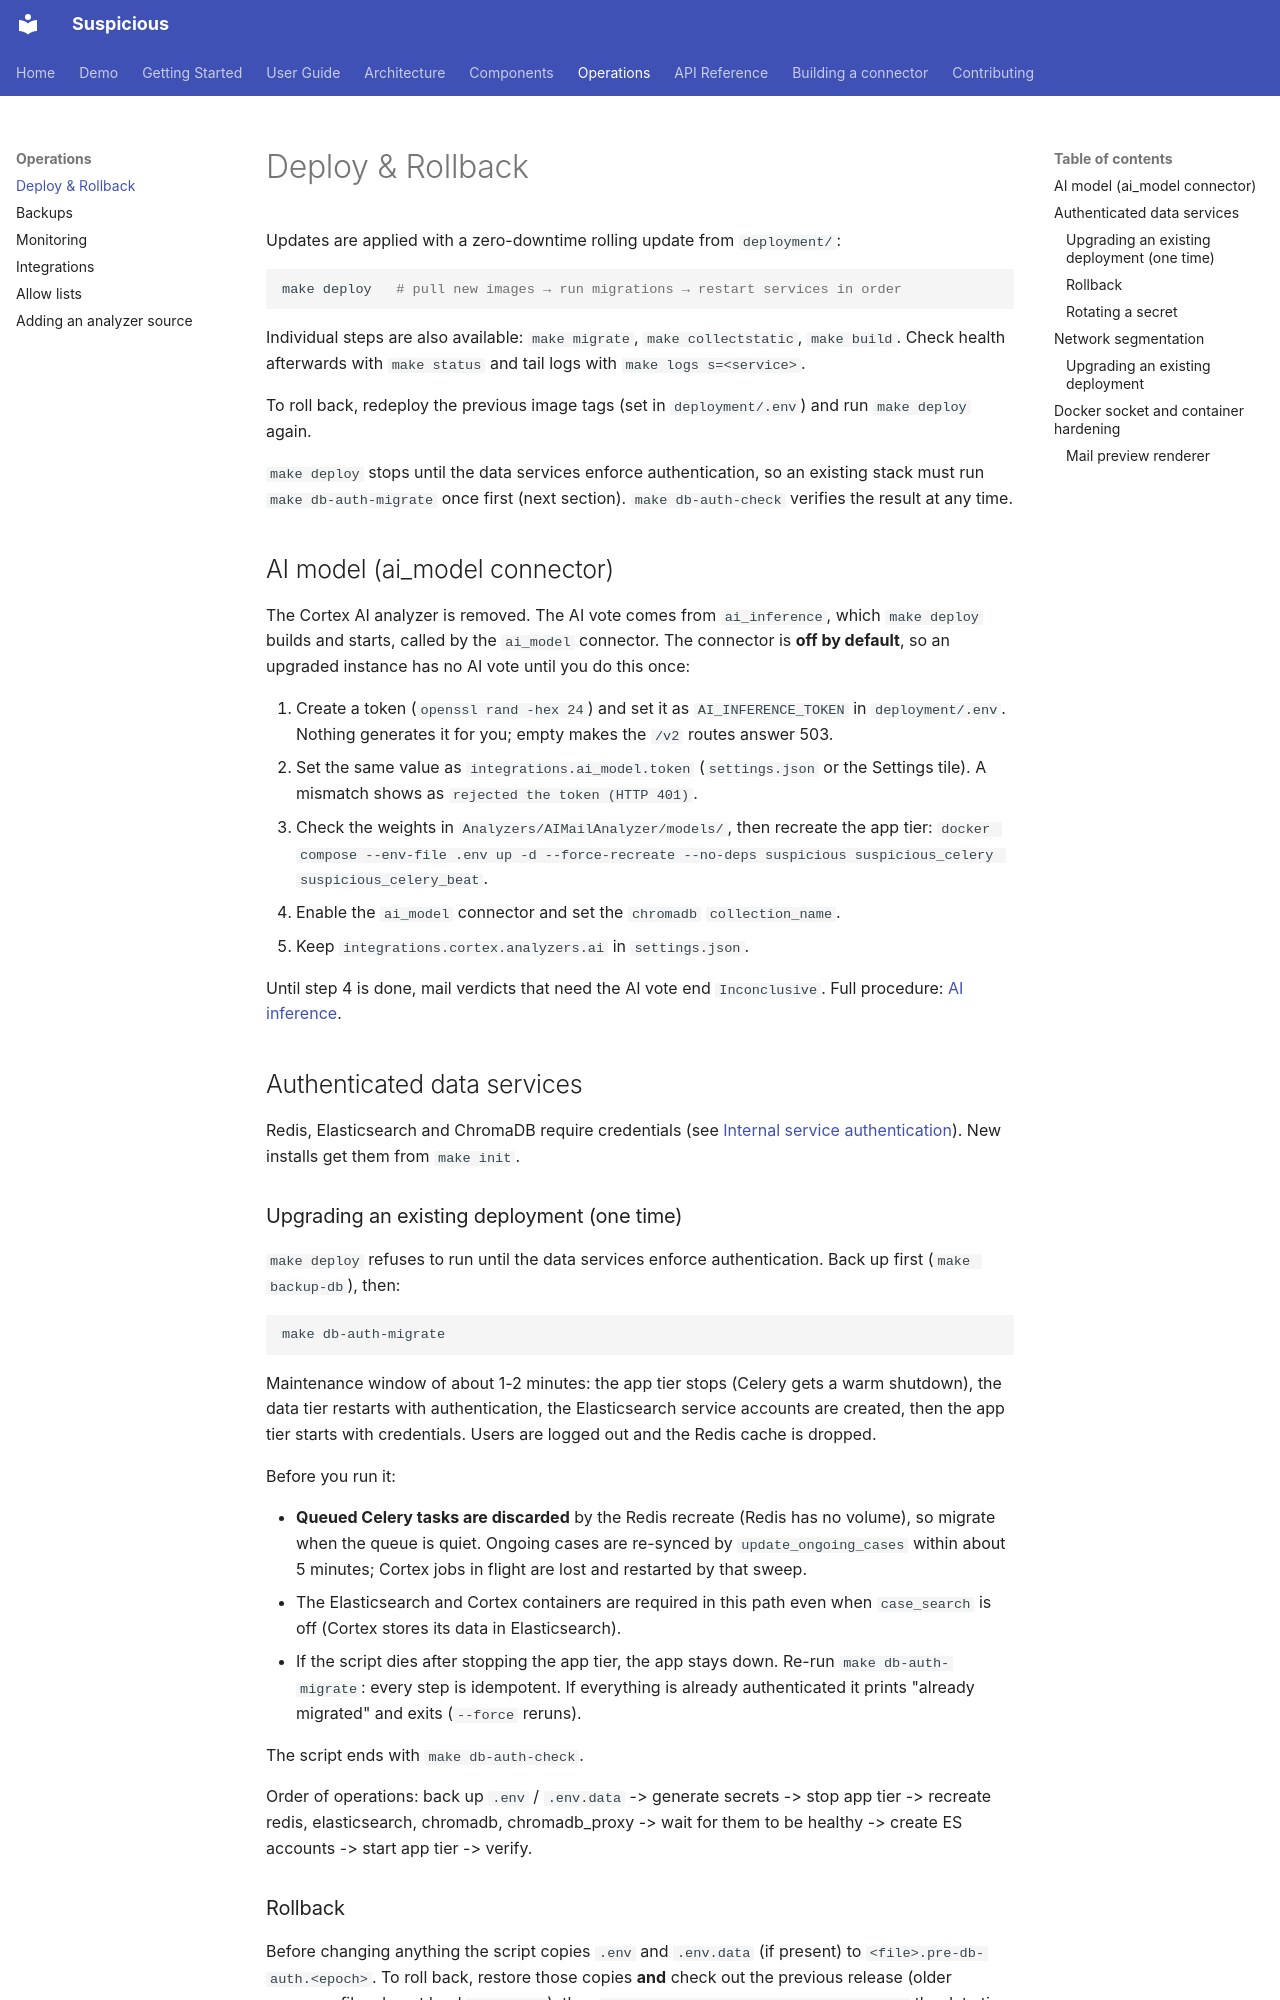

repository: thalesgroup-cert/suspicious · page: operations/deploy/index.html · generator: mkdocs

# Deploy & Rollback

Updates are applied with a zero-downtime rolling update from `deployment/`:

```bash
make deploy   # pull new images → run migrations → restart services in order
```

Individual steps are also available: `make migrate`, `make collectstatic`,
`make build`. Check health afterwards with `make status` and tail logs with
`make logs s=<service>`.

To roll back, redeploy the previous image tags (set in `deployment/.env`) and
run `make deploy` again.

`make deploy` stops until the data services enforce authentication, so an
existing stack must run `make db-auth-migrate` once first (next section).
`make db-auth-check` verifies the result at any time.

## AI model (ai_model connector)

The Cortex AI analyzer is removed. The AI vote comes from `ai_inference`, which
`make deploy` builds and starts, called by the `ai_model` connector. The
connector is **off by default**, so an upgraded instance has no AI vote until
you do this once:

1. Create a token (`openssl rand -hex 24`) and set it as `AI_INFERENCE_TOKEN` in
   `deployment/.env`. Nothing generates it for you; empty makes the `/v2`
   routes answer 503.
2. Set the same value as `integrations.ai_model.token` (`settings.json` or the
   Settings tile). A mismatch shows as `rejected the token (HTTP 401)`.
3. Check the weights in `Analyzers/AIMailAnalyzer/models/`, then recreate the
   app tier: `docker compose --env-file .env up -d --force-recreate --no-deps suspicious suspicious_celery suspicious_celery_beat`.
4. Enable the `ai_model` connector and set the `chromadb` `collection_name`.
5. Keep `integrations.cortex.analyzers.ai` in `settings.json`.

Until step 4 is done, mail verdicts that need the AI vote end `Inconclusive`.
Full procedure: [AI inference](../getting-started/ai-inference.md#10-upgrading-an-existing-instance).

## Authenticated data services

Redis, Elasticsearch and ChromaDB require credentials (see
[Internal service authentication](../../CONFIG.md#internal-service-authentication)).
New installs get them from `make init`.

### Upgrading an existing deployment (one time)

`make deploy` refuses to run until the data services enforce authentication.
Back up first (`make backup-db`), then:

```bash
make db-auth-migrate
```

Maintenance window of about 1-2 minutes: the app tier stops (Celery gets a warm
shutdown), the data tier restarts with authentication, the Elasticsearch service
accounts are created, then the app tier starts with credentials. Users are
logged out and the Redis cache is dropped.

Before you run it:

- **Queued Celery tasks are discarded** by the Redis recreate (Redis has no
  volume), so migrate when the queue is quiet. Ongoing cases are re-synced by
  `update_ongoing_cases` within about 5 minutes; Cortex jobs in flight are lost
  and restarted by that sweep.
- The Elasticsearch and Cortex containers are required in this path even when
  `case_search` is off (Cortex stores its data in Elasticsearch).
- If the script dies after stopping the app tier, the app stays down. Re-run
  `make db-auth-migrate`: every step is idempotent. If everything is already
  authenticated it prints "already migrated" and exits (`--force` reruns).

The script ends with `make db-auth-check`.

Order of operations: back up `.env` / `.env.data` -> generate secrets -> stop app
tier -> recreate redis, elasticsearch, chromadb, chromadb_proxy -> wait for them
to be healthy -> create ES accounts -> start app tier -> verify.

### Rollback

Before changing anything the script copies `.env` and `.env.data` (if present)
to `<file>.pre-db-auth.<epoch>`. To roll back, restore those copies **and** check
out the previous release (older compose files do not load `.env.data`), then
`docker compose up -d --force-recreate` the data tier. Redis held only
cache/queue data; Elasticsearch and Chroma volumes are untouched.
